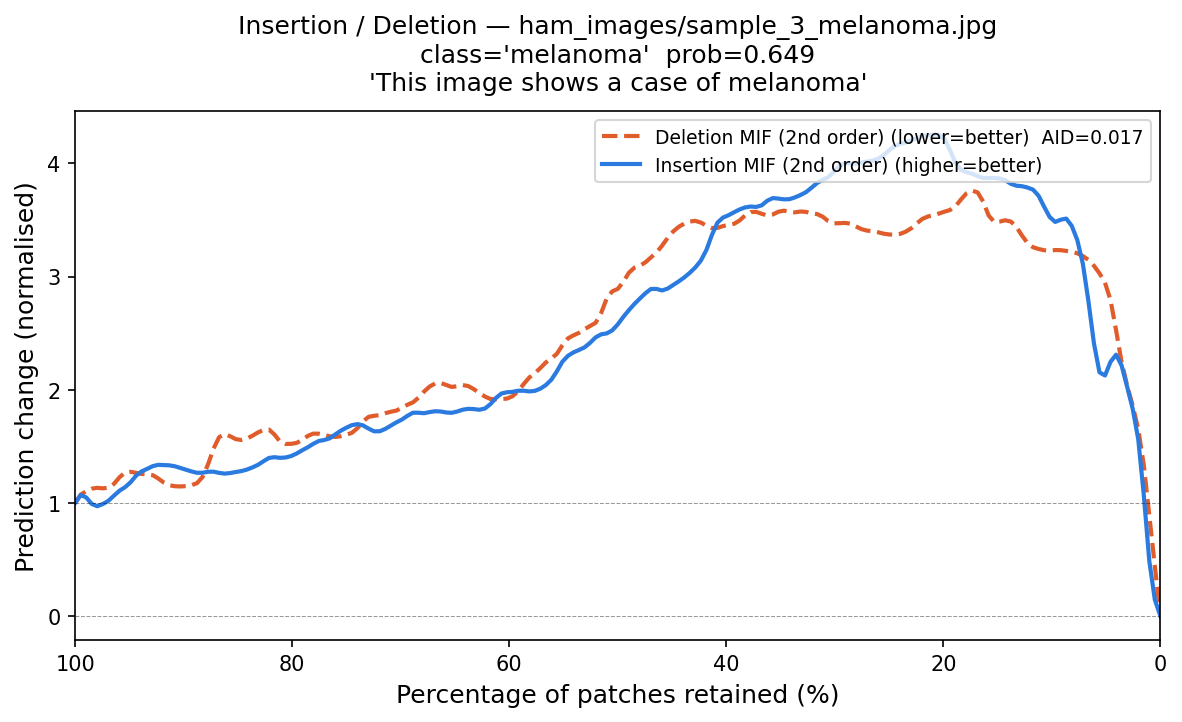

The data file committed next to this chart (first rows):
fraction_del_mif, deletion_mif, fraction_ins_mif, insertion_mif
1.0, 1.0, 0.0, -8.4636383e-07
0.9949, 1.108, 0.005102, 0.08393
0.9898, 1.083, 0.0102, 0.1374
0.9847, 1.146, 0.01531, 1.281
0.9796, 1.142, 0.02041, 1.714
0.9745, 1.12, 0.02551, 1.835
0.9694, 1.121, 0.03061, 1.989
0.9643, 1.137, 0.03571, 2.267
0.9592, 1.246, 0.04082, 2.427
0.9541, 1.296, 0.04592, 2.312
0.949, 1.277, 0.05102, 2.014
0.9439, 1.262, 0.05612, 1.99
0.9388, 1.255, 0.06122, 2.354
0.9337, 1.24, 0.06633, 2.818
0.9286, 1.28, 0.07143, 3.21
0.9235, 1.206, 0.07653, 3.353
0.9184, 1.177, 0.08163, 3.452
0.9133, 1.142, 0.08673, 3.586
0.9082, 1.148, 0.09184, 3.518
0.9031, 1.141, 0.09694, 3.398
0.898, 1.146, 0.102, 3.538
0.8929, 1.154, 0.1071, 3.578
0.8878, 1.163, 0.1122, 3.772
0.8827, 1.179, 0.1173, 3.787
0.8776, 1.326, 0.1224, 3.766
0.8724, 1.496, 0.1276, 3.825
0.8673, 1.647, 0.1327, 3.791
0.8622, 1.617, 0.1378, 3.788
0.8571, 1.598, 0.1429, 3.893
0.852, 1.543, 0.148, 3.852
0.8469, 1.549, 0.1531, 3.881
0.8418, 1.559, 0.1582, 3.878
0.8367, 1.589, 0.1633, 3.854
0.8316, 1.633, 0.1684, 3.875
0.8265, 1.638, 0.1735, 3.939
0.8214, 1.684, 0.1786, 3.895
0.8163, 1.646, 0.1837, 3.955
0.8112, 1.46, 0.1888, 3.923
0.8061, 1.543, 0.1939, 4.145
0.801, 1.515, 0.199, 4.272
0.7959, 1.515, 0.2041, 4.268
0.7908, 1.55, 0.2092, 4.238
0.7857, 1.599, 0.2143, 4.268
0.7806, 1.634, 0.2194, 4.24
0.7755, 1.606, 0.2245, 4.215
0.7704, 1.609, 0.2296, 4.22
0.7653, 1.58, 0.2347, 4.168
0.7602, 1.576, 0.2398, 4.176
0.7551, 1.582, 0.2449, 4.172
0.75, 1.613, 0.25, 4.124
0.7449, 1.597, 0.2551, 4.049
0.7398, 1.643, 0.2602, 4.048
0.7347, 1.737, 0.2653, 4.005
0.7296, 1.789, 0.2704, 4.032
0.7245, 1.767, 0.2755, 3.998
0.7194, 1.757, 0.2806, 4
0.7143, 1.803, 0.2857, 3.978
0.7092, 1.815, 0.2908, 4.034
0.7041, 1.795, 0.2959, 3.996
0.699, 1.834, 0.301, 3.919
... 137 more rows
